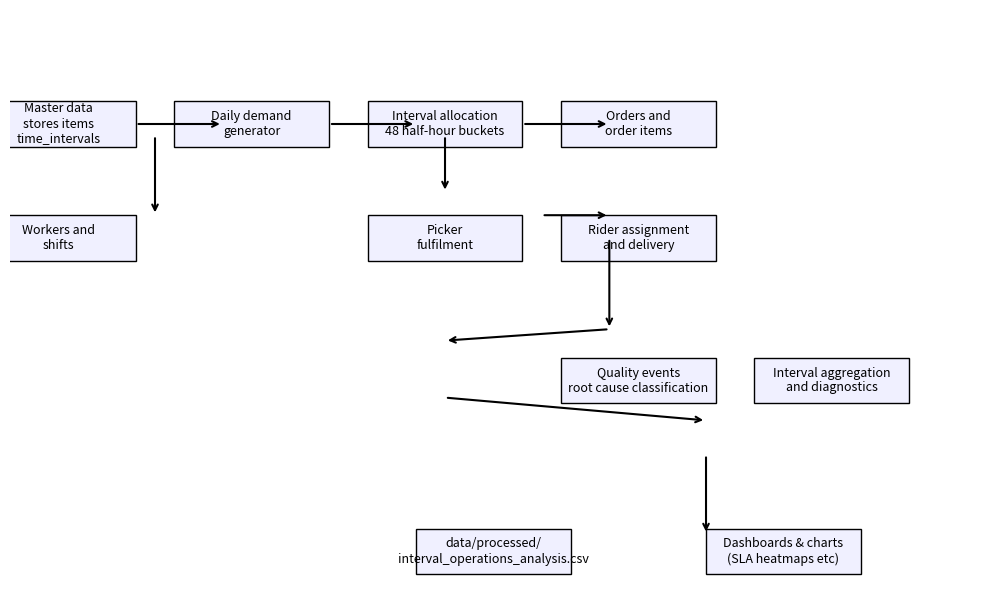

Write the Python code that produced this figure. (Note: this script raises an exception after producing the figure.)
#!/usr/bin/env python3
"""
Draw a simple pipeline diagram as PNG for README (fallback for Mermaid).
"""
import os
import matplotlib
matplotlib.use('Agg')
import matplotlib.pyplot as plt

OUT = os.path.join('docs', 'images', 'fig-pipeline.png')

fig, ax = plt.subplots(figsize=(10,6))
ax.axis('off')

boxes = [
    (0.05, 0.8, 'Master data\nstores items\ntime_intervals'),
    (0.25, 0.8, 'Daily demand\ngenerator'),
    (0.45, 0.8, 'Interval allocation\n48 half-hour buckets'),
    (0.65, 0.8, 'Orders and\norder items'),
    (0.05, 0.6, 'Workers and\nshifts'),
    (0.45, 0.6, 'Picker\nfulfilment'),
    (0.65, 0.6, 'Rider assignment\nand delivery'),
    (0.85, 0.35, 'Interval aggregation\nand diagnostics'),
    (0.65, 0.35, 'Quality events\nroot cause classification'),
    (0.5, 0.05, 'data/processed/\ninterval_operations_analysis.csv'),
    (0.8, 0.05, 'Dashboards & charts\n(SLA heatmaps etc)')
]

for x,y,label in boxes:
    ax.add_patch(plt.Rectangle((x-0.08, y-0.04), 0.16, 0.08, fill=True, color='#f0f0ff', ec='k'))
    ax.text(x, y, label, ha='center', va='center', fontsize=9)

# arrows
def arrow(a,b):
    ax.annotate('', xy=b, xytext=a, arrowprops=dict(arrowstyle='->', lw=1.5))

arrow((0.13,0.8),(0.22,0.8))
arrow((0.33,0.8),(0.42,0.8))
arrow((0.53,0.8),(0.62,0.8))
arrow((0.15,0.78),(0.15,0.64))
arrow((0.45,0.78),(0.45,0.68))
arrow((0.55,0.64),(0.62,0.64))
arrow((0.62,0.6),(0.62,0.44))
arrow((0.62,0.44),(0.45,0.42))
arrow((0.45,0.32),(0.72,0.28))
arrow((0.72,0.22),(0.72,0.08))

plt.tight_layout()
plt.savefig(OUT, dpi=150)
print('Wrote', OUT)
